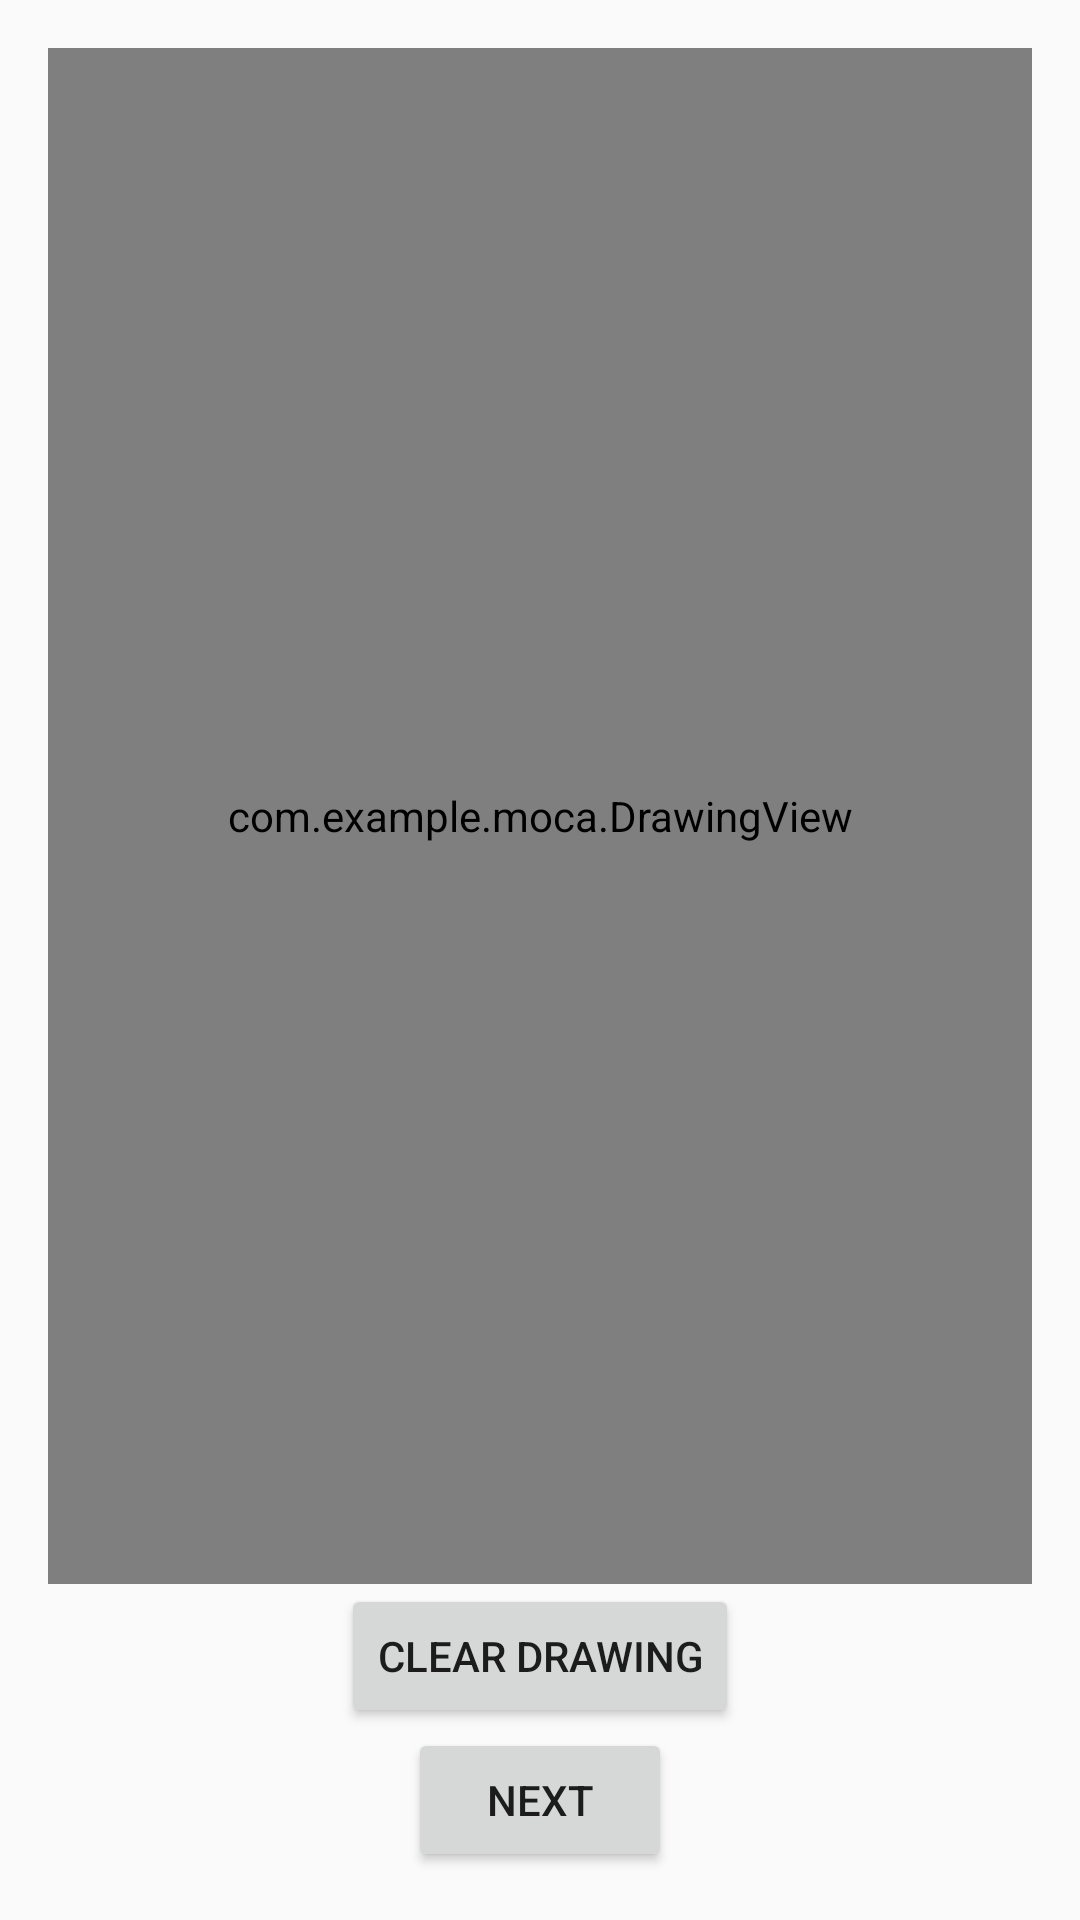

Here is an Android app screen rendered from its layout file. Give the layout XML and the strings, colors and styles it references.
<!-- AndroidManifest.xml: application theme Theme.MOCA -->
<!-- res/layout/activity_drawing.xml -->
<?xml version="1.0" encoding="utf-8"?>
<LinearLayout
    xmlns:android="http://schemas.android.com/apk/res/android"
    xmlns:tools="http://schemas.android.com/tools"
    android:layout_width="match_parent"
    android:layout_height="match_parent"
    android:orientation="vertical"
    android:padding="16dp"
    tools:context=".DrawingActivity">

    <com.example.moca.DrawingView
    android:id="@+id/drawingView"
    android:layout_width="match_parent"
    android:layout_height="0dp"
    android:layout_weight="1"
    android:background="#FFFFFF"
    android:layout_gravity="center"/>

    <Button
        android:id="@+id/clearButton"
        android:layout_width="wrap_content"
        android:layout_height="wrap_content"
        android:text="Clear Drawing"
        android:layout_gravity="center"/>

    <Button
        android:id="@+id/nextButton"
        android:layout_width="wrap_content"
        android:layout_height="wrap_content"
        android:text="Next"
        android:layout_gravity="center"/>

</LinearLayout>
<!-- resources referenced by this layout -->
<resources>
  <style name="Theme.MOCA" parent="Base.Theme.MOCA">
          
      </style>
  <style name="Base.Theme.MOCA" parent="Theme.AppCompat.DayNight.NoActionBar">
          
          
          
      </style>
</resources>
